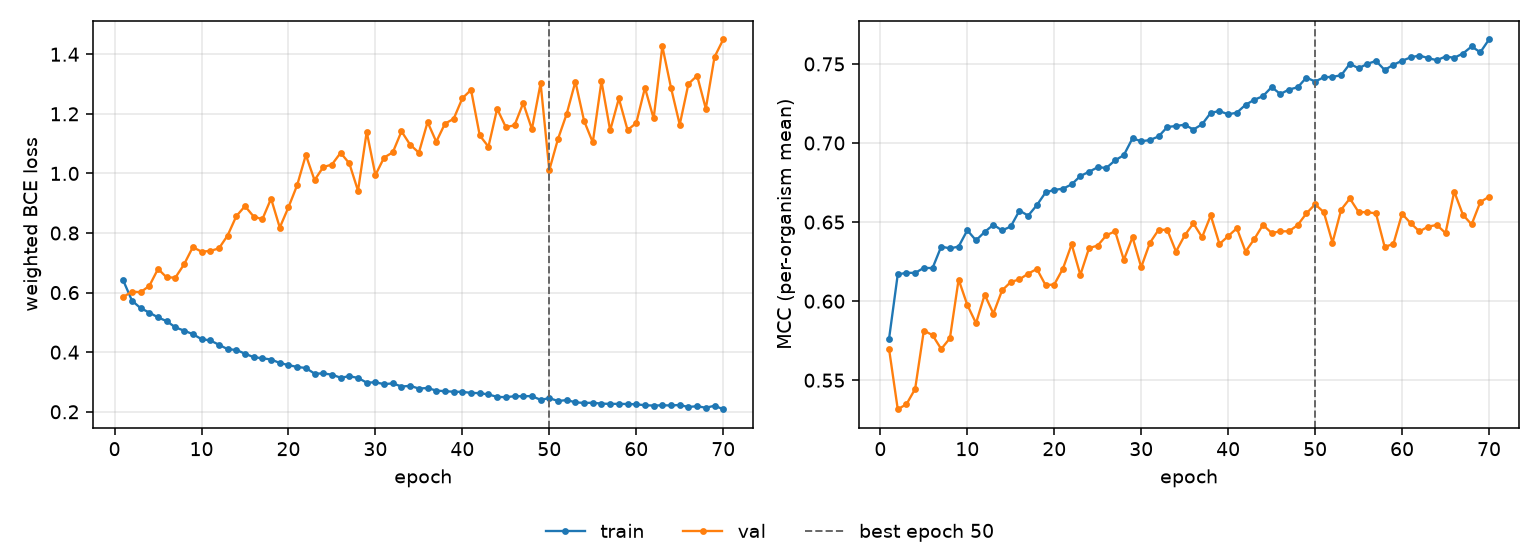

The file beside this chart, header and first rows:
epoch, tr_loss, vl_loss, tr_mcc, vl_mcc, is_best
1, 0.6407, 0.5854, 0.5762, 0.5697, False
2, 0.5731, 0.6032, 0.6169, 0.5317, False
3, 0.5478, 0.6015, 0.6179, 0.5348, False
4, 0.5329, 0.6226, 0.6179, 0.5445, False
5, 0.5167, 0.6795, 0.6211, 0.5814, False
6, 0.5041, 0.6507, 0.6209, 0.5785, False
7, 0.4833, 0.6506, 0.6345, 0.5697, False
8, 0.4723, 0.6952, 0.6333, 0.5766, False
9, 0.4607, 0.7525, 0.6345, 0.6137, False
10, 0.4438, 0.7375, 0.6448, 0.5976, False
11, 0.4396, 0.7398, 0.6384, 0.5861, False
12, 0.4251, 0.7484, 0.6438, 0.6041, False
13, 0.4102, 0.7915, 0.6483, 0.5921, False
14, 0.4075, 0.8564, 0.6447, 0.6068, False
15, 0.395, 0.8903, 0.6472, 0.6121, False
16, 0.3832, 0.8552, 0.6573, 0.6138, False
17, 0.3797, 0.8463, 0.6541, 0.6174, False
18, 0.3754, 0.9155, 0.6607, 0.6204, False
19, 0.3639, 0.8183, 0.6687, 0.6101, False
20, 0.3568, 0.8863, 0.6703, 0.6105, False
21, 0.3503, 0.9606, 0.6711, 0.6206, False
22, 0.347, 1.062, 0.6738, 0.6359, False
23, 0.328, 0.9773, 0.6791, 0.6166, False
24, 0.3287, 1.021, 0.6818, 0.6335, False
25, 0.3247, 1.03, 0.6847, 0.6352, False
26, 0.3143, 1.069, 0.6843, 0.6417, False
27, 0.3194, 1.034, 0.6891, 0.6442, False
28, 0.3136, 0.9417, 0.6923, 0.6261, False
29, 0.2978, 1.14, 0.703, 0.6404, False
30, 0.2989, 0.9944, 0.7011, 0.6215, False
31, 0.2927, 1.053, 0.7019, 0.6369, False
32, 0.2954, 1.071, 0.7042, 0.6451, False
33, 0.2848, 1.141, 0.7101, 0.6451, False
34, 0.287, 1.096, 0.7108, 0.6313, False
35, 0.278, 1.07, 0.7116, 0.6416, False
36, 0.2797, 1.172, 0.7085, 0.6492, False
37, 0.2711, 1.106, 0.7118, 0.6404, False
38, 0.2691, 1.167, 0.7191, 0.6542, False
39, 0.2673, 1.183, 0.7202, 0.6361, False
40, 0.2668, 1.252, 0.7181, 0.6411, False
41, 0.2634, 1.28, 0.7192, 0.6461, False
42, 0.2625, 1.127, 0.7242, 0.6314, False
43, 0.2582, 1.09, 0.7273, 0.6392, False
44, 0.25, 1.217, 0.7296, 0.6482, False
45, 0.249, 1.155, 0.7353, 0.6431, False
46, 0.2522, 1.162, 0.731, 0.6441, False
47, 0.2521, 1.236, 0.7338, 0.6442, False
48, 0.2527, 1.149, 0.7352, 0.6481, False
49, 0.24, 1.302, 0.7414, 0.6555, False
50, 0.2459, 1.011, 0.7389, 0.6612, True
51, 0.2361, 1.116, 0.7416, 0.6563, False
52, 0.2394, 1.2, 0.7418, 0.637, False
53, 0.2318, 1.308, 0.7428, 0.6579, False
54, 0.2296, 1.176, 0.7501, 0.6649, False
55, 0.2303, 1.104, 0.7473, 0.6563, False
56, 0.2273, 1.309, 0.75, 0.6562, False
57, 0.2265, 1.144, 0.7519, 0.6555, False
58, 0.2265, 1.252, 0.7462, 0.6344, False
59, 0.226, 1.146, 0.7495, 0.6361, False
60, 0.225, 1.169, 0.752, 0.6552, False
... 10 more rows
